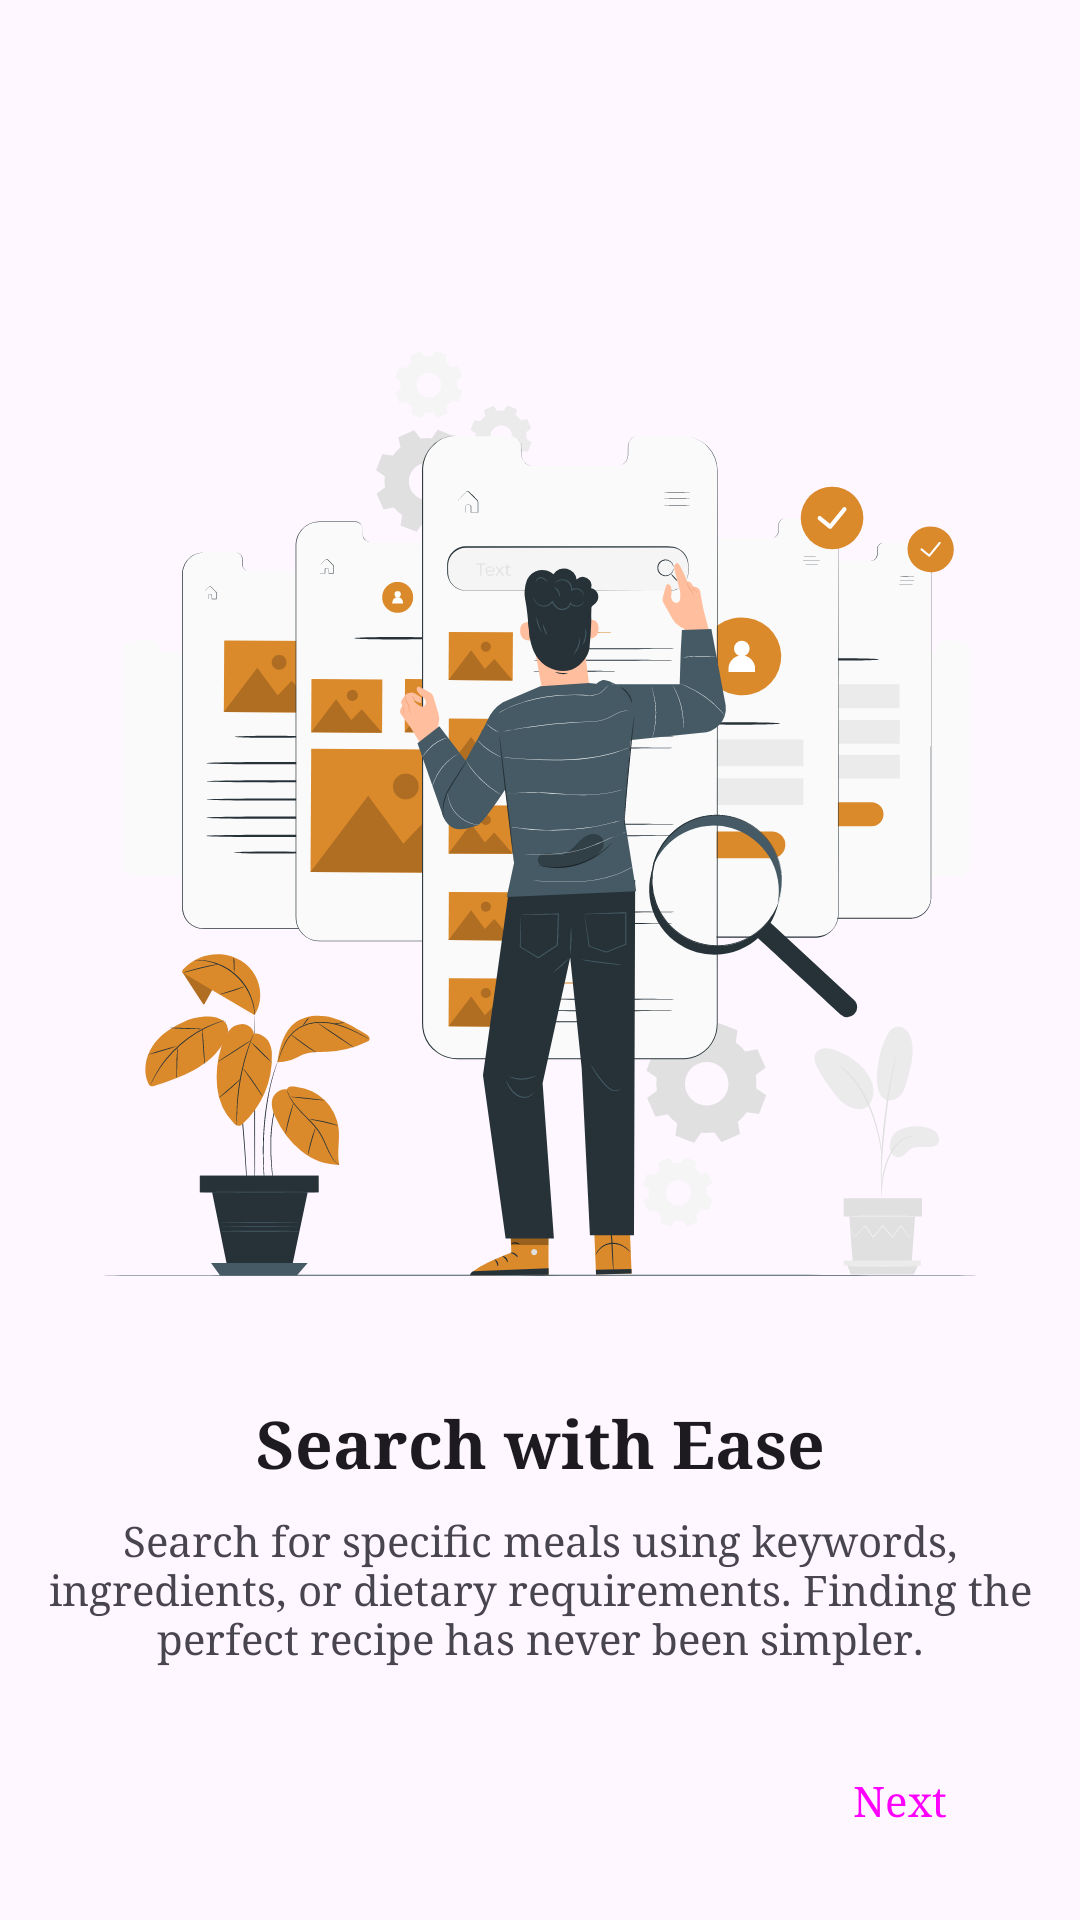

Layout XML and referenced resources for this Android screen:
<!-- AndroidManifest.xml: application theme Base.Theme.FoodPlanner -->
<!-- res/layout/fragment_onboarding_second.xml -->
<?xml version="1.0" encoding="utf-8"?>
<androidx.constraintlayout.widget.ConstraintLayout xmlns:android="http://schemas.android.com/apk/res/android"
    xmlns:app="http://schemas.android.com/apk/res-auto"
    xmlns:tools="http://schemas.android.com/tools"
    android:layout_width="match_parent"
    android:layout_height="match_parent"
    tools:context=".onboarding.OnboardingFirstFragment">

    <ImageView
        android:id="@+id/imageView"
        android:layout_width="wrap_content"
        android:layout_height="350dp"
        android:layout_marginTop="100dp"
        android:src="@drawable/onboarding_search_meals"
        app:layout_constraintEnd_toEndOf="parent"
        app:layout_constraintStart_toStartOf="parent"
        app:layout_constraintTop_toTopOf="parent" />

    <TextView
        android:id="@+id/textView9"
        style="@style/textHeading"
        android:layout_width="0dp"
        android:layout_height="wrap_content"
        android:layout_marginStart="16dp"
        android:layout_marginTop="16dp"
        android:layout_marginEnd="16dp"
        android:text="Search with Ease"
        android:textAlignment="center"
        app:layout_constraintEnd_toEndOf="parent"
        app:layout_constraintStart_toStartOf="parent"
        app:layout_constraintTop_toBottomOf="@+id/imageView" />

    <TextView
        android:id="@+id/textView10"

        android:layout_width="0dp"
        android:layout_height="wrap_content"
        android:layout_marginStart="16dp"
        android:layout_marginTop="8dp"
        android:layout_marginEnd="16dp"
        android:text="Search for specific meals using keywords, ingredients, or dietary requirements. Finding the perfect recipe has never been simpler."
        android:textAlignment="center"
        app:layout_constraintEnd_toEndOf="parent"
        app:layout_constraintStart_toStartOf="parent"
        app:layout_constraintTop_toBottomOf="@+id/textView9" />

    <Button
        android:id="@+id/nextButton"
        style="@style/Widget.Material3.Button.TextButton"
        android:layout_width="wrap_content"
        android:layout_height="wrap_content"
        android:layout_marginEnd="16dp"
        android:layout_marginBottom="16dp"
        android:text="@string/next"
        app:layout_constraintBottom_toBottomOf="parent"
        app:layout_constraintEnd_toEndOf="parent" />

</androidx.constraintlayout.widget.ConstraintLayout>
<!-- resources referenced by this layout -->
<resources>
  <!-- drawable onboarding_search_meals: vector/xml drawable (drawable, 94457 chars, omitted) -->
  <string name="next">Next</string>
  <style name="textHeading" parent="TextAppearance.AppCompat">
          <item name="android:textStyle">bold</item>
          <item name="android:textSize">22sp</item>
      </style>
  <style name="Base.Theme.FoodPlanner" parent="Theme.Material3.DayNight.NoActionBar">
          
  
          <item name="fontFamily">serif</item>
      </style>
</resources>
